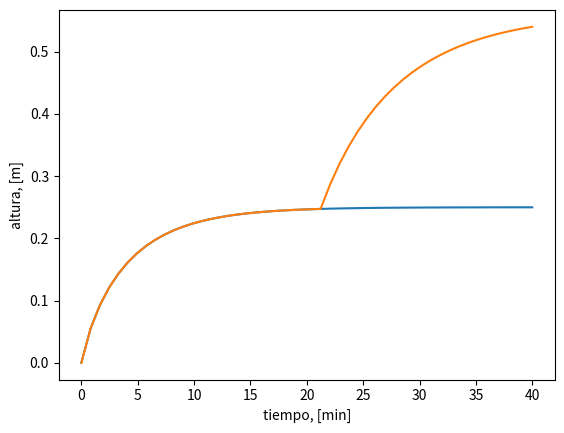

This chart was generated by the following Python code:
import numpy as np 
from scipy.integrate import odeint 
import matplotlib.pyplot as plt 

#Condición inicial 
y0 = 0

#Función que define comportamiento dinámico del tanque
def tanque(h, t):
    A = 10 # m^2
    beta = 2
    dhdt = F0/A - beta/A * np.sqrt(h)  #m/min
    return dhdt

#vector de tiempo
t = np.linspace(0, 40)
F0 = 1 # m^3

#condiciones de entrada 
y = odeint(tanque, y0, t)
ns = len(t)
yd0 = y0
ydf = []
ydf.append(float(y0))

#Ciclo para discretizar entre cero y un tiempo menor al inicial  
for i in range (0, ns-1):
    if i > 25:            #Modificación de la perturbacuión en el tiempo
        F0 = 1 + 0.5
    ts = [t[i], t[i+1]]
    yd = odeint(tanque, yd0, ts)
    yd0 = yd[-1]
    ydf.append(float(yd0))

#Se generan los gráficos correspondientes para el modelo
plt.plot(t, y, t, ydf)
plt.xlabel('tiempo, [min]')
plt.ylabel('altura, [m]')
plt.show()


